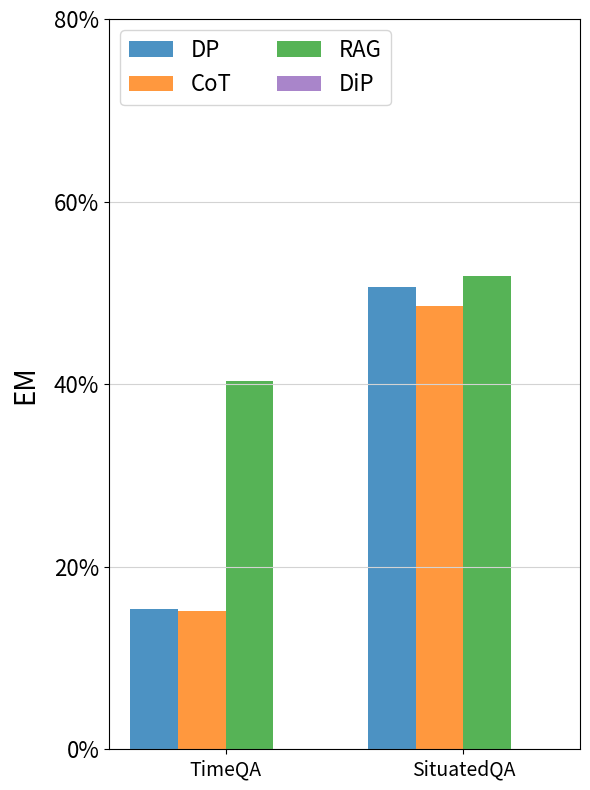

This chart was generated by the following Python code:
import matplotlib.pyplot as plt
import numpy as np
from matplotlib.ticker import FuncFormatter

# Data for the bar chart
categories = ["DP", "CoT", "RAG", "DiP"] # Labels for bars within each group
group_labels = ['TimeQA', 'SituatedQA']  # Labels for each group

# Values for each group
group1_values = [15.4, 15.2, 40.3, 0]
group2_values = [50.6, 48.6, 51.8, 0]

# Colors for each bar
group1_colors = ['tab:blue', 'tab:orange', 'tab:green', 'tab:purple']
# group2_colors = ['tab:purple', 'tab:brown', 'tab:pink', 'tab:gray']

# Bar settings
bar_width = 0.15  # Width of each bar
spacing_within_group = 0  # Smaller spacing between bars within each group
group_spacing = len(categories) * (bar_width + spacing_within_group) + 0.15  # Large spacing between the groups

# Positions for each bar
x = np.arange(len(categories)) * (bar_width + spacing_within_group)  # Position bars closely within each group
x_shifted = x + group_spacing  # Shift the positions for Group 2 to maintain distance between the groups

# Create the figure and plot the bars
plt.figure(figsize=(6, 8))


# Plotting Group 1 bars
for i in range(len(categories)):
    plt.bar(x[i], group1_values[i], width=bar_width, color=group1_colors[i], alpha=0.8, label=categories[i])

# Plotting Group 2 bars
for i in range(len(categories)):
    plt.bar(x_shifted[i], group2_values[i], width=bar_width, color=group1_colors[i], alpha=0.8)

# Customizing the plot
# plt.xlabel('Groups', fontsize=20,labelpad=10)
plt.ylabel('EM', fontsize=20, labelpad=10)
plt.yticks(range(0, 81, 20), [f'{val}%' for val in range(0, 81, 20)], fontsize=16)
plt.xticks([x.mean(), x_shifted.mean()], group_labels, fontsize=14)  # Position group labels below the bars

# # Format y-axis as percentage
# def to_percent(y, pos):
#     return f'{y}%'

# formatter = FuncFormatter(to_percent)
# plt.gca().yaxis.set_major_formatter(formatter)

plt.legend(loc='upper left', ncol=2, fontsize=16)
plt.grid(True, linestyle='-', color='lightgrey', axis='y')

# Display the plot
plt.tight_layout()
plt.savefig('bar_plot_timellama.pdf')  # Save as "bar_plot.pdf"
plt.show()
